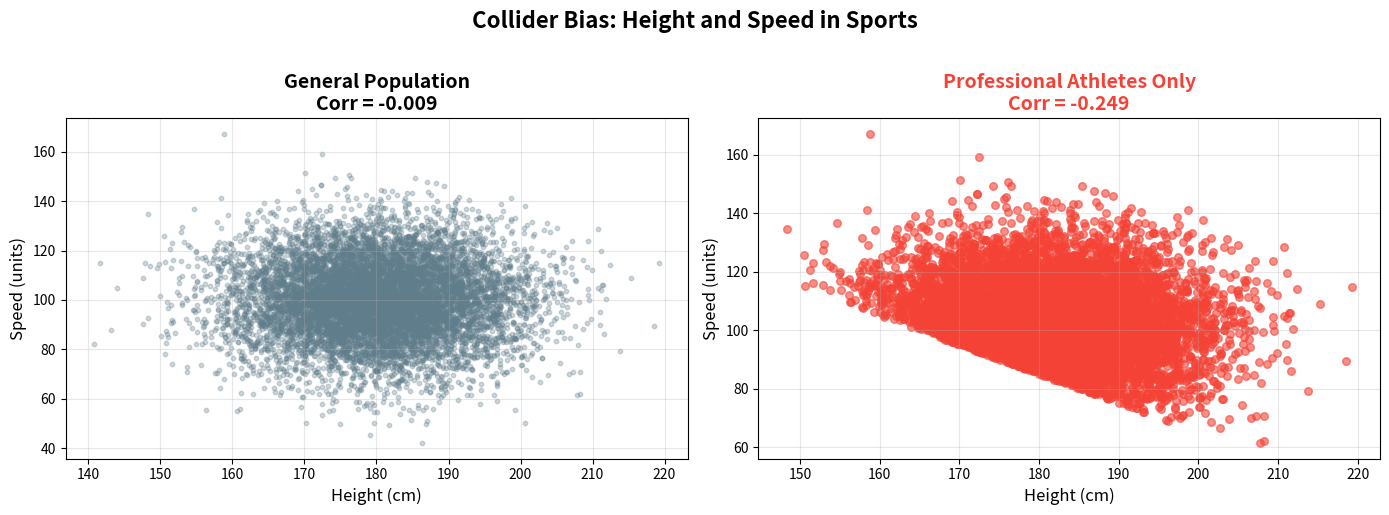

Write the Python code that produced this figure. (Note: this script raises an exception after producing the figure.)
#!/usr/bin/env python3
"""Generate collider bias sports analytics diagram."""

import numpy as np
import pandas as pd
import matplotlib.pyplot as plt

np.random.seed(42)
n = 10000

# Generate population data: Height and Speed are INDEPENDENT
height = np.random.normal(loc=180, scale=10, size=n)  # cm
speed = np.random.normal(loc=100, scale=15, size=n)   # arbitrary units

# Professional selection: requires high combined ability
# Pro status is a collider: Height → Pro ← Speed
ability_threshold = 265  # Only top ~15% become professional
combined_ability = height + speed
is_pro = (combined_ability > ability_threshold).astype(int)

# Create DataFrame
df_sports = pd.DataFrame({
    'Height': height,
    'Speed': speed,
    'Combined_Ability': combined_ability,
    'Professional': is_pro
})

# Correlation in general population (unconditional)
corr_general = df_sports['Height'].corr(df_sports['Speed'])

# Correlation among professionals (conditioning on Pro=1)
df_pros = df_sports[df_sports['Professional'] == 1]
corr_pros = df_pros['Height'].corr(df_pros['Speed'])

# Visualize the paradox
fig, axes = plt.subplots(1, 2, figsize=(14, 5))

# Left: General population
axes[0].scatter(df_sports['Height'], df_sports['Speed'],
                alpha=0.3, s=10, color='#607D8B')
axes[0].set_xlabel('Height (cm)', fontsize=12)
axes[0].set_ylabel('Speed (units)', fontsize=12)
axes[0].set_title(f'General Population\nCorr = {corr_general:.3f}',
                  fontsize=14, fontweight='bold')
axes[0].grid(True, alpha=0.3)

# Right: Professionals only
axes[1].scatter(df_pros['Height'], df_pros['Speed'],
                alpha=0.6, s=30, color='#F44336')
axes[1].set_xlabel('Height (cm)', fontsize=12)
axes[1].set_ylabel('Speed (units)', fontsize=12)
axes[1].set_title(f'Professional Athletes Only\nCorr = {corr_pros:.3f}',
                  fontsize=14, fontweight='bold', color='#F44336')
axes[1].grid(True, alpha=0.3)

plt.suptitle('Collider Bias: Height and Speed in Sports',
             fontsize=16, fontweight='bold', y=1.02)
plt.tight_layout()
plt.savefig('/home/chirag/ds-book/book/course-19/ch54/diagrams/collider_sports.png',
            dpi=150, bbox_inches='tight', facecolor='white')
print("Generated collider_sports.png")
